Run: headless pygame with SDL's dummy video driver; simulated clock (each Clock.tick advances the game by its frame time, no real sleeping); random seed 0; keys injected as events and as key.get_pressed() state; no mouse input.
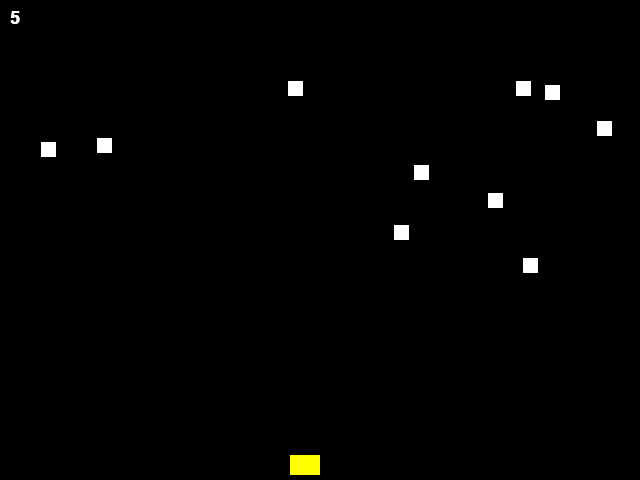
Frame 1 of 4 · flips 1–60 · no input
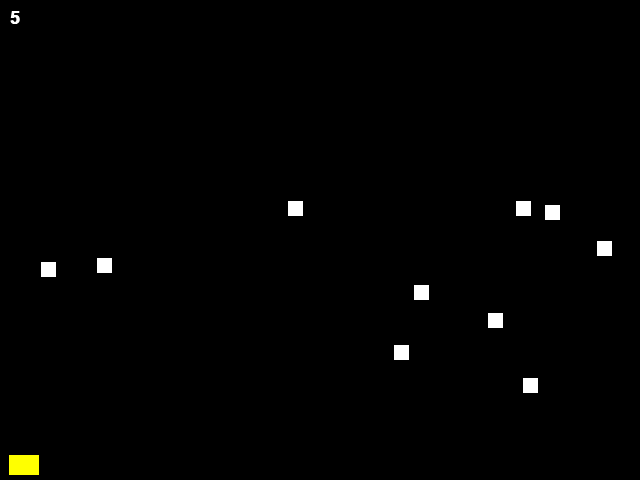
Frame 2 of 4 · flips 61–180 · tapped SPACE, RETURN · held RIGHT (→), D
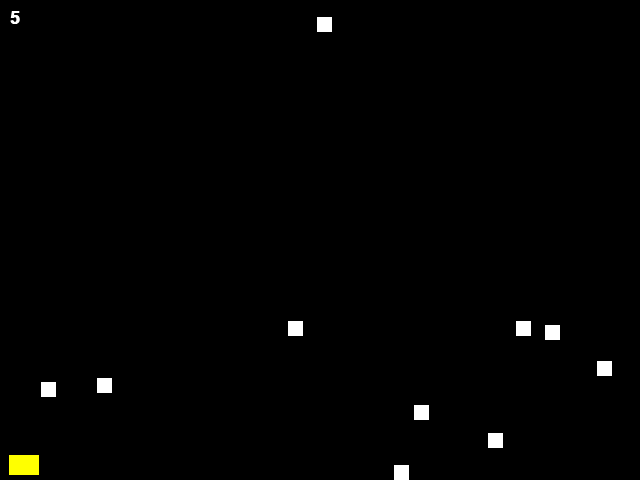
Frame 3 of 4 · flips 181–300 · held DOWN (↓), S
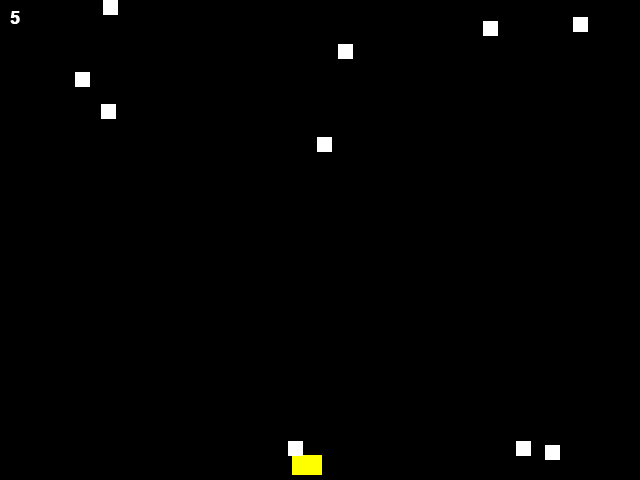
Frame 4 of 4 · flips 301–420 · held LEFT (←), A, UP (↑), W

The pygame program that drew these frames:

#importing pygame
import pygame
import math
import random

#defining colours
BLACK = (0,0,0)
WHITE = (255,255,255)
BLUE = (50,50,255)
YELLOW = (255,255,0)

#black screen
size = (640 , 480)
screen = pygame.display.set_mode(size)
#title of the window
pygame.display.set_caption("invader")
#exit game falg set to false
done = False
#screen refress rate
clock = pygame.time.Clock()

class Invader(pygame.sprite.Sprite):
    #define the constructor
    def __init__ (self, colour ,width, height, speed):
        super().__init__()
        
        #create a sprite and dill it with colour
        self.image = pygame.Surface([width,height])
        self.image.fill(colour)
        self.speed = speed
        
        #set position of the sprite
        self.rect = self.image.get_rect()
        self.rect.x = random.randrange(0,620)
        self.rect.y = random.randrange(-50,240)
        
    #end procedure    
    #class update function    
    def update(self):
        self.rect.y = self.rect.y + self.speed
        #endless snow
        if self.rect.y > 480:
            self.rect.y = 0
            self.rect.x = random.randrange(0,620)
        #end if 
    #end procedure
            
class Player(pygame.sprite.Sprite):  #blueprint for an object with methods and attribute #and object is an instance of a class
    def __init__(self,colour,width,height):
        super().__init__()
        
        #set player dimentions
        self.lives = 5
        self.speed = 0
        self.image = pygame.Surface([width,height])
        self.image.fill(colour)
        
        #set position of player
        self.rect = self.image.get_rect()
        self.rect.x = 290
        self.rect.y = 455
        
    def update(self):
        self.rect.x = self.rect.x + self.speed
        #endless scroll
        if self.rect.x > 640:
            self.rect.x = 0
        if self.rect.x < 0:
            self.rect.x = 640
            
    def player_set_speed(self,speed):
        self.speed = speed
        
        #end if 
    #end procedure

def show_score(x,y):
    font= pygame.font.SysFont('Calibri', 25, True, False)
    text = font.render(str(my_player.lives),True,WHITE)
    screen.blit(text, (x,y))
#end functions
 
#initialise pygame
pygame.init()

#create a list of all invaders   
invaders_group = pygame.sprite.Group()
#creating a list of all sprites
all_sprite_group = pygame.sprite.Group()

#creating the player
my_player = Player(YELLOW,30,20)
all_sprite_group.add(my_player)
        
#creating the snowflakes
number_of_invaders = 10
for x in range(number_of_invaders):
    my_invader = Invader(WHITE, 15 ,15, 1)
    invaders_group.add(my_invader)
    all_sprite_group.add(my_invader)
#next x
    

#game loop
while not done:
    #user input
    for event in pygame.event.get():
        if event.type == pygame.QUIT:
            done = True
            
        elif event.type == pygame.KEYDOWN:
            if event.key == pygame.K_LEFT:#if left key is pressed
                my_player.player_set_speed(-3)
            elif event.key == pygame.K_RIGHT:
                my_player.player_set_speed(3)
                
        elif event.type == pygame.KEYUP:
            if event.key == pygame.K_RIGHT or event.key == pygame.K_LEFT:
                my_player.player_set_speed(0)
            
            
    
    #game logic goes here
    
    #when an invader hits the player add 5 to score
    player_hit_group = pygame.sprite.spritecollide(my_player, invaders_group, True)
    for foo in player_hit_group:
        my_player.lives = my_player.lives - 1
        
    all_sprite_group.update()
    #screen background is black
    screen.fill(BLACK)
    #draw function
    all_sprite_group.draw(screen)
    #display score
    show_score(10,10)
    
        #flip display to show new position of objects
    pygame.display.flip()
    clock.tick(60)
    
#end game loop
pygame.quit()
